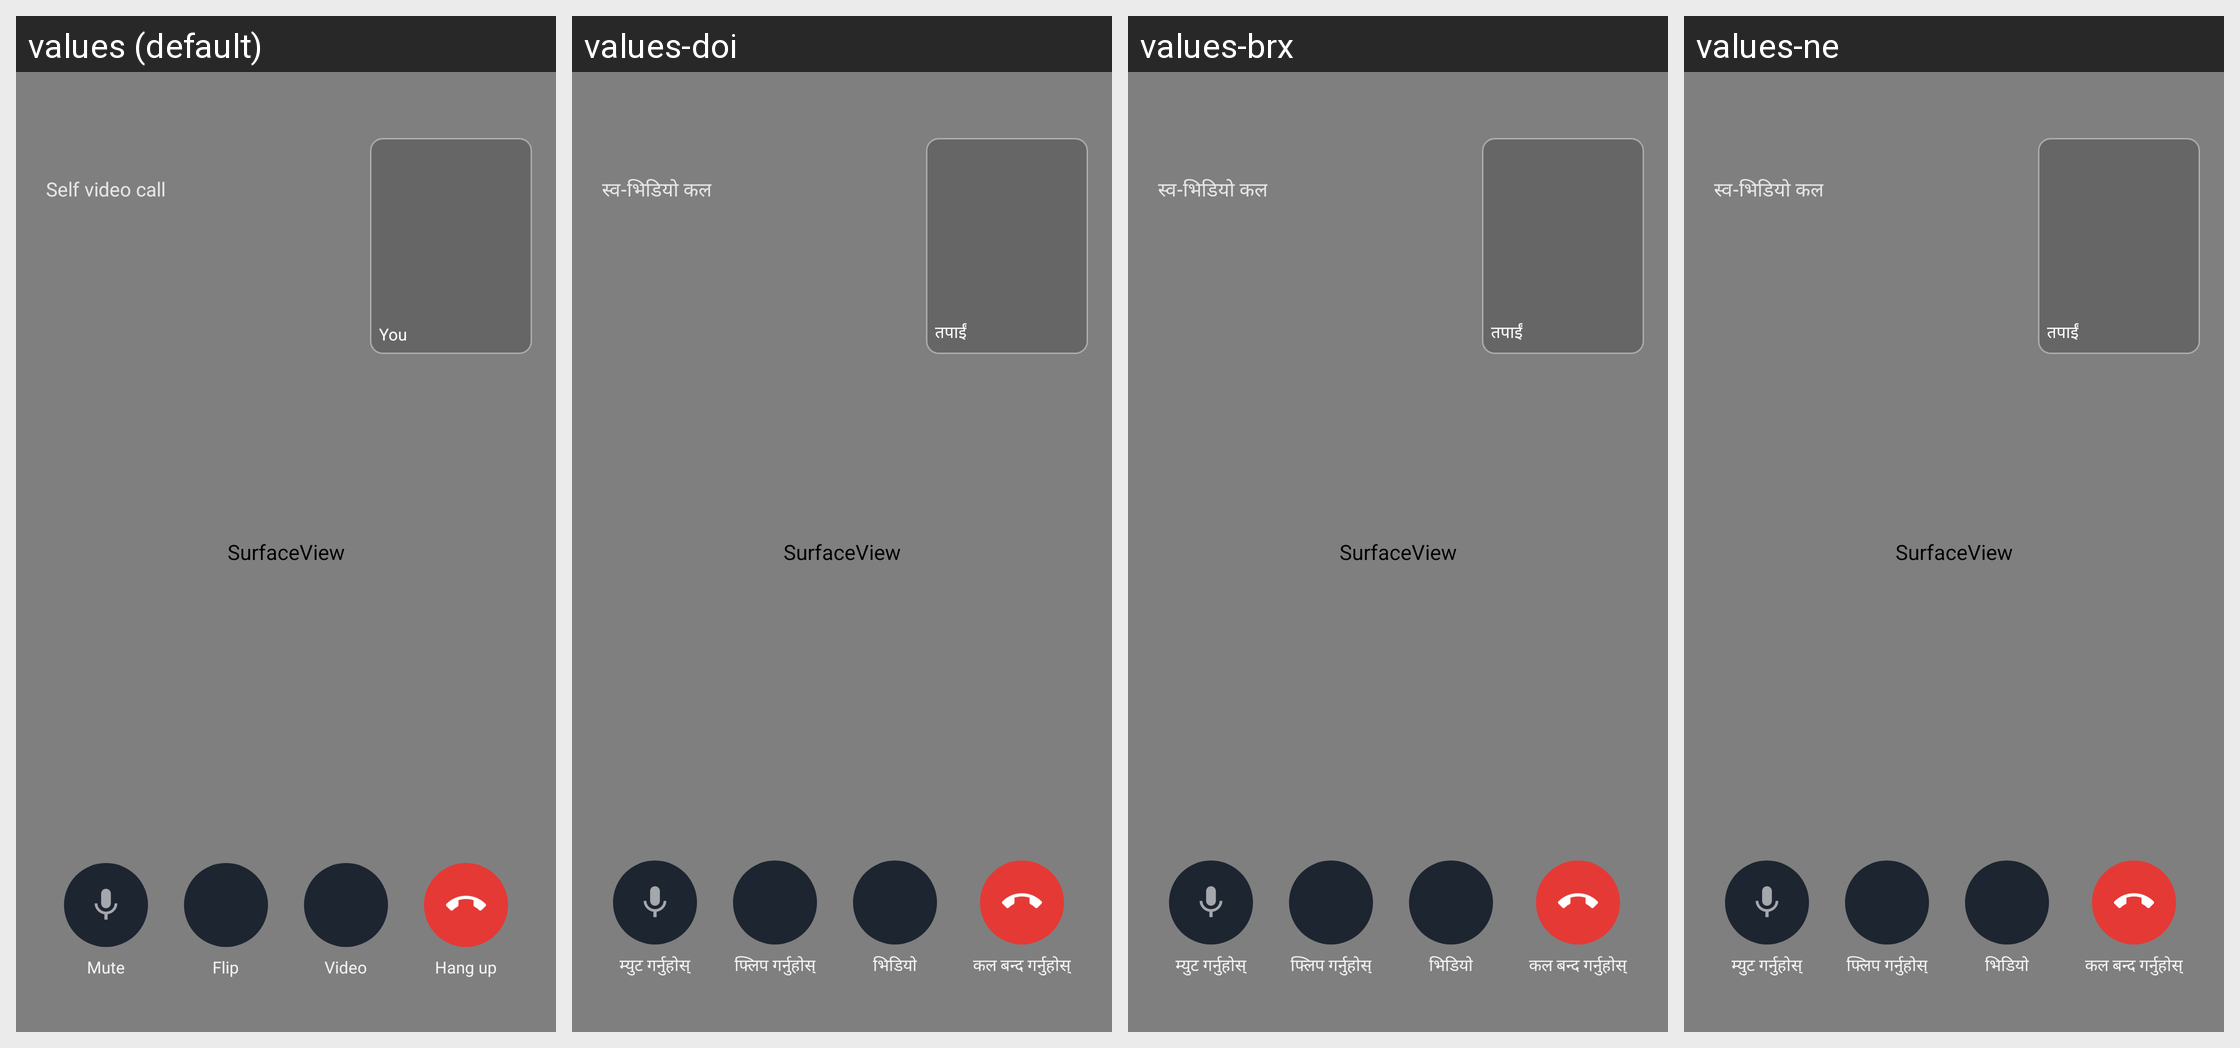

Translations of the strings shown on this Android screen, per locale in the grid:
Android screen res/layout/activity_video_call.xml rendered under 4 locales, left to right: values (default), values-doi, values-brx, values-ne. Device: Nexus 5 (rendered at 1080×1920; each locale shown at half size, 540×960, under a caption strip naming it); theme VideoCallTheme.
Other locales in the repository, not shown: values-ar, values-as, values-bn, values-gu, values-hi, values-kn, values-ko, values-kok, values-ks, values-mai, values-ml, values-mni, values-mr, values-or, values-pa, values-sa, values-sat, values-sd, values-ta, values-te, values-ur.
Strings drawn on this screen, with the default value and each locale's value (text and hints the layout hard-codes, and strings that could not be matched under every locale, appear in the picture but are not listed):

video_live
  values: Self video call
  values-doi: स्व-भिडियो कल
  values-brx: स्व-भिडियो कल
  values-ne: स्व-भिडियो कल

video_local_label
  values: You
  values-doi: तपाईं
  values-brx: तपाईं
  values-ne: तपाईं

video_mute
  values: Mute
  values-doi: म्युट गर्नुहोस्
  values-brx: म्युट गर्नुहोस्
  values-ne: म्युट गर्नुहोस्

video_switch_camera
  values: Flip
  values-doi: फ्लिप गर्नुहोस्
  values-brx: फ्लिप गर्नुहोस्
  values-ne: फ्लिप गर्नुहोस्

video_camera
  values: Video
  values-doi: भिडियो
  values-brx: भिडियो
  values-ne: भिडियो

video_hangup
  values: Hang up
  values-doi: कल बन्द गर्नुहोस्
  values-brx: कल बन्द गर्नुहोस्
  values-ne: कल बन्द गर्नुहोस्
